Labelled photos from "DATASET jpg (matlab)", an image-classification folder in Marigra98/Turing-Dataset. The possible labels are: homogeneous, labyrinths, mixed spots-stripes, reversed spots, reversed spots-worms.

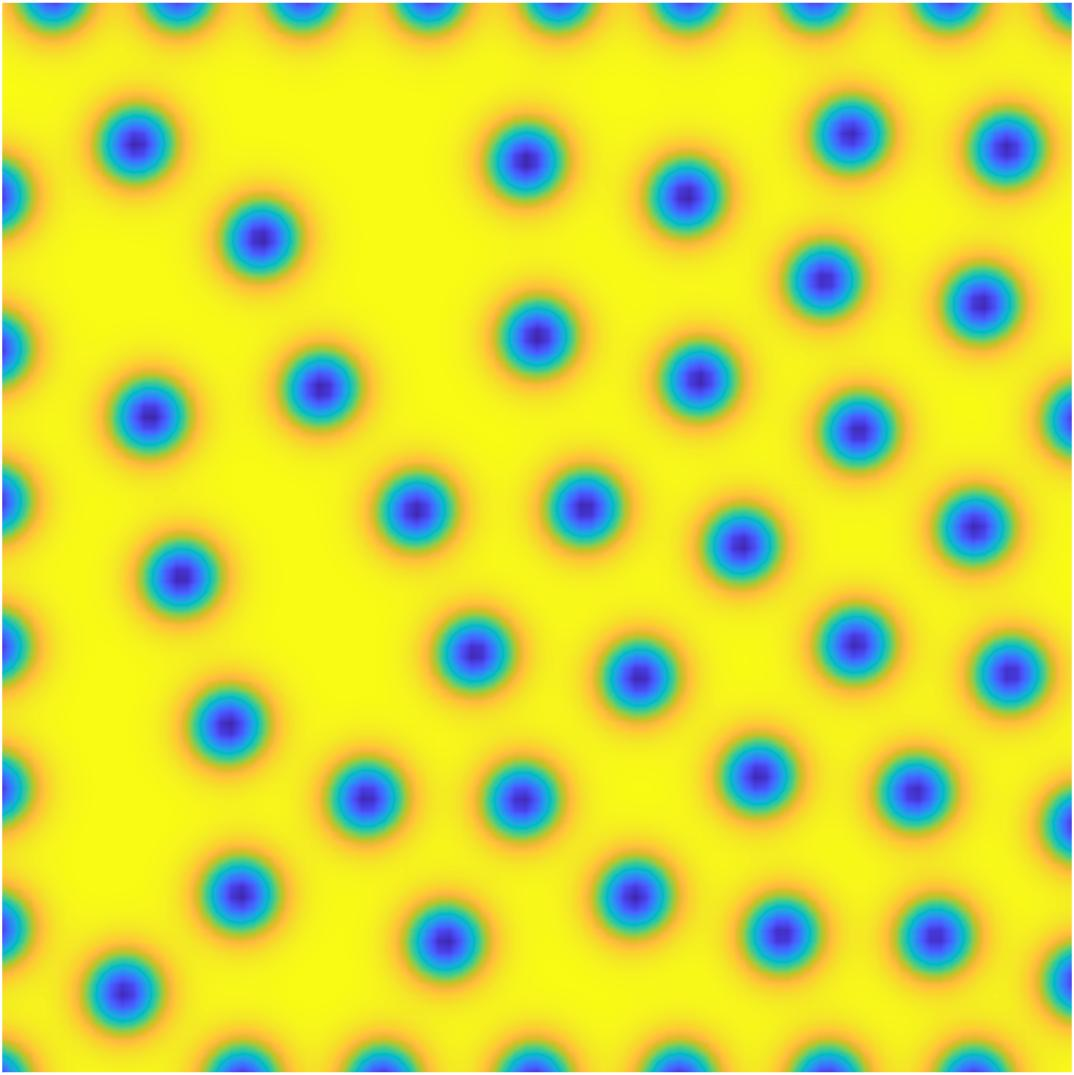
Label: reversed spots

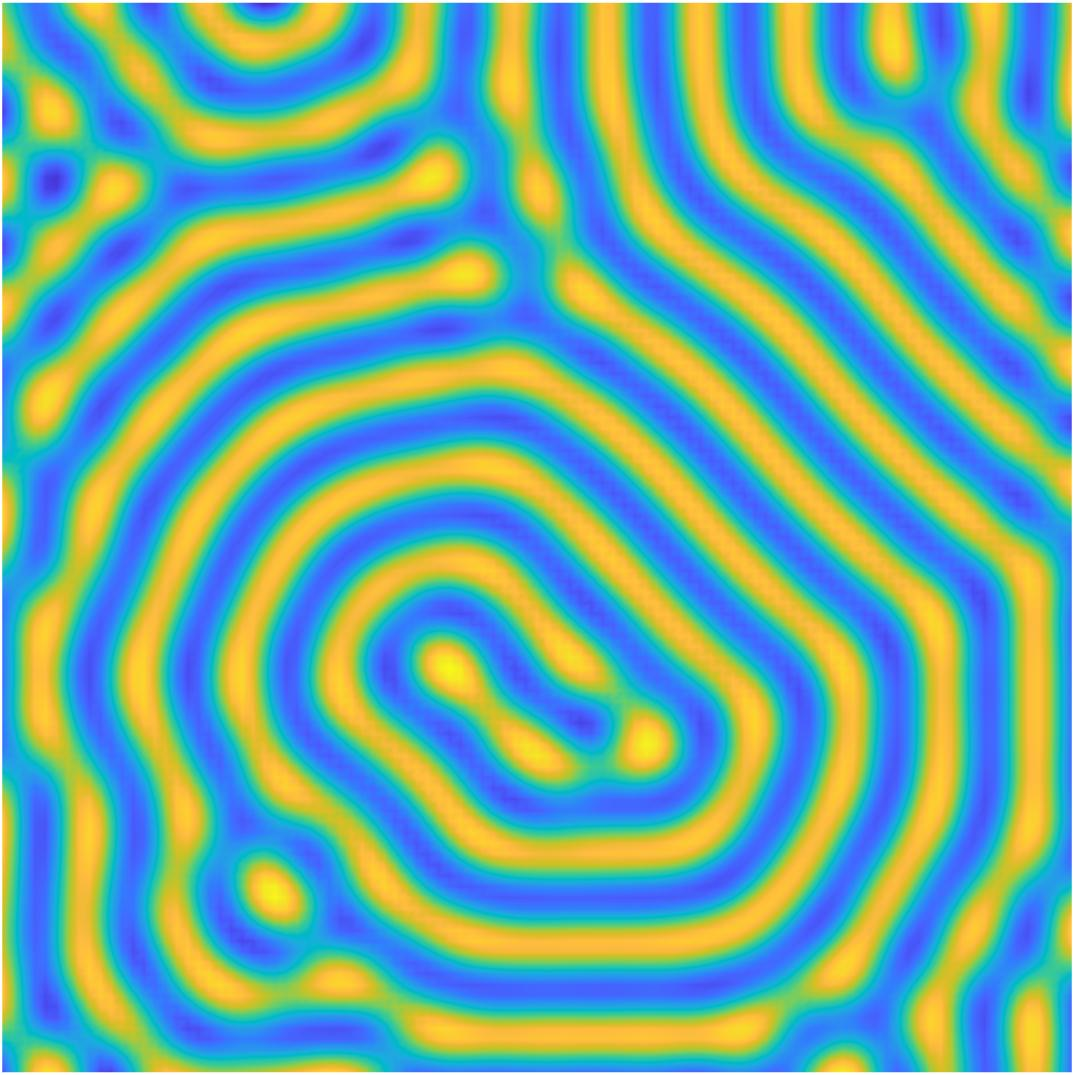
Label: mixed spots-stripes

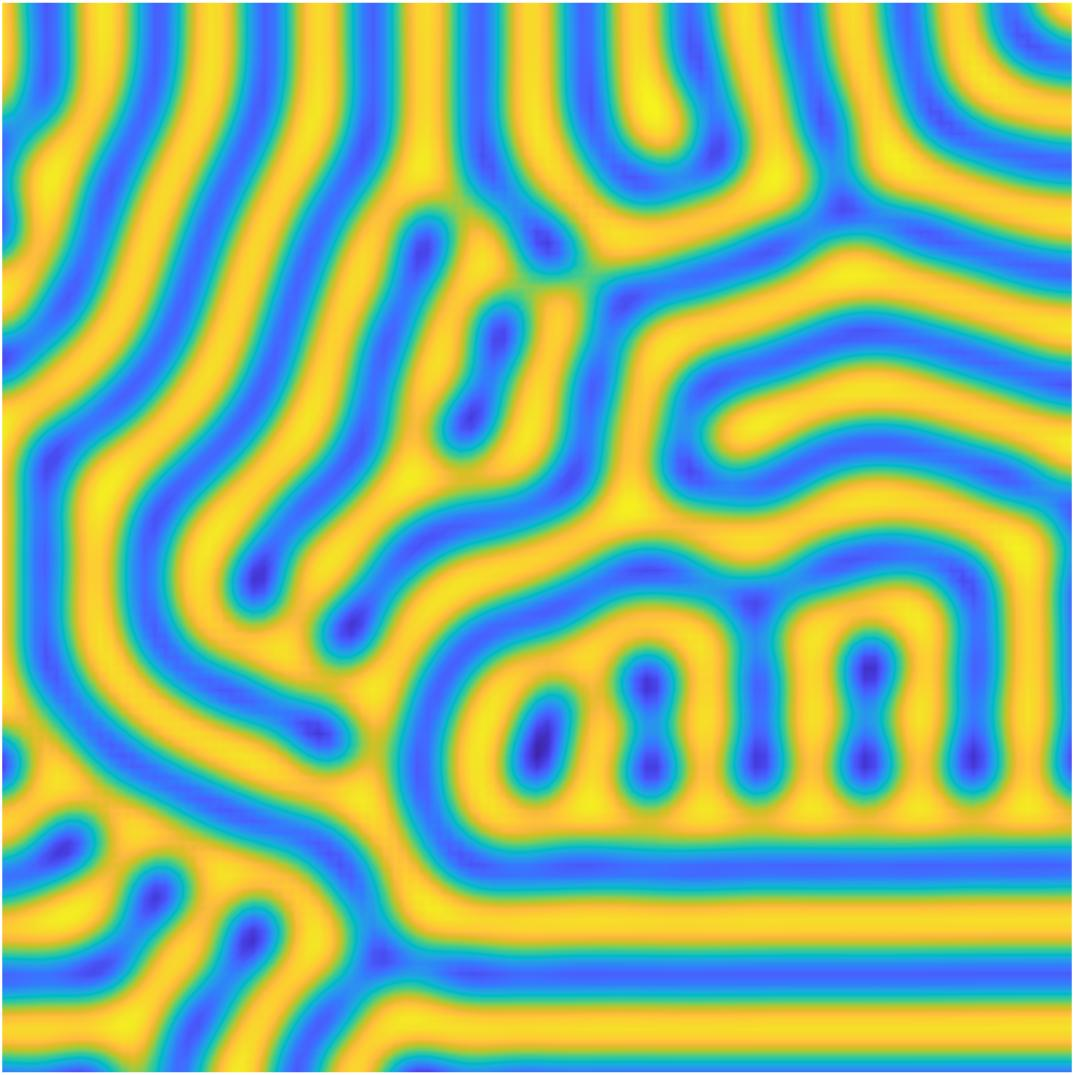
Label: labyrinths

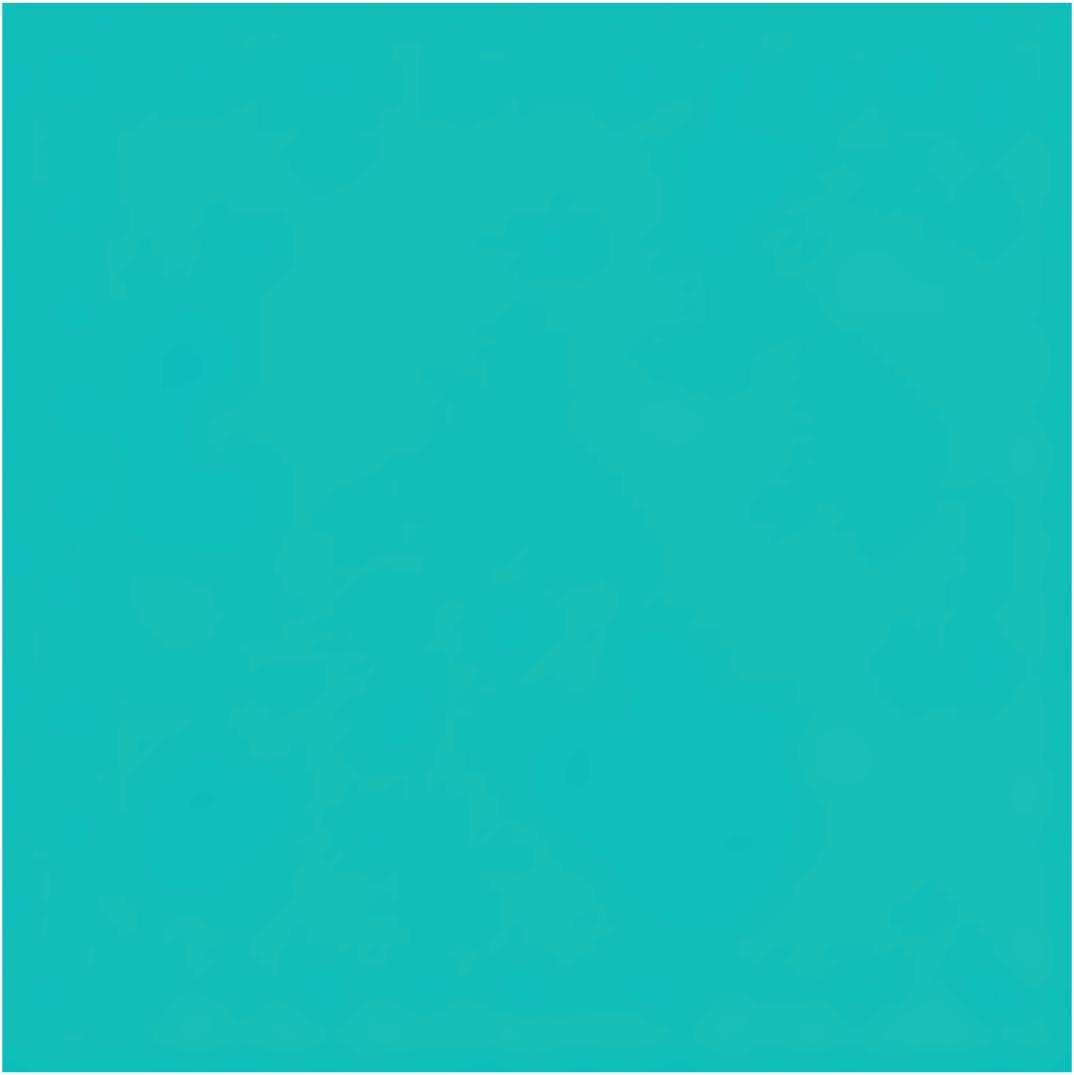
Label: homogeneous

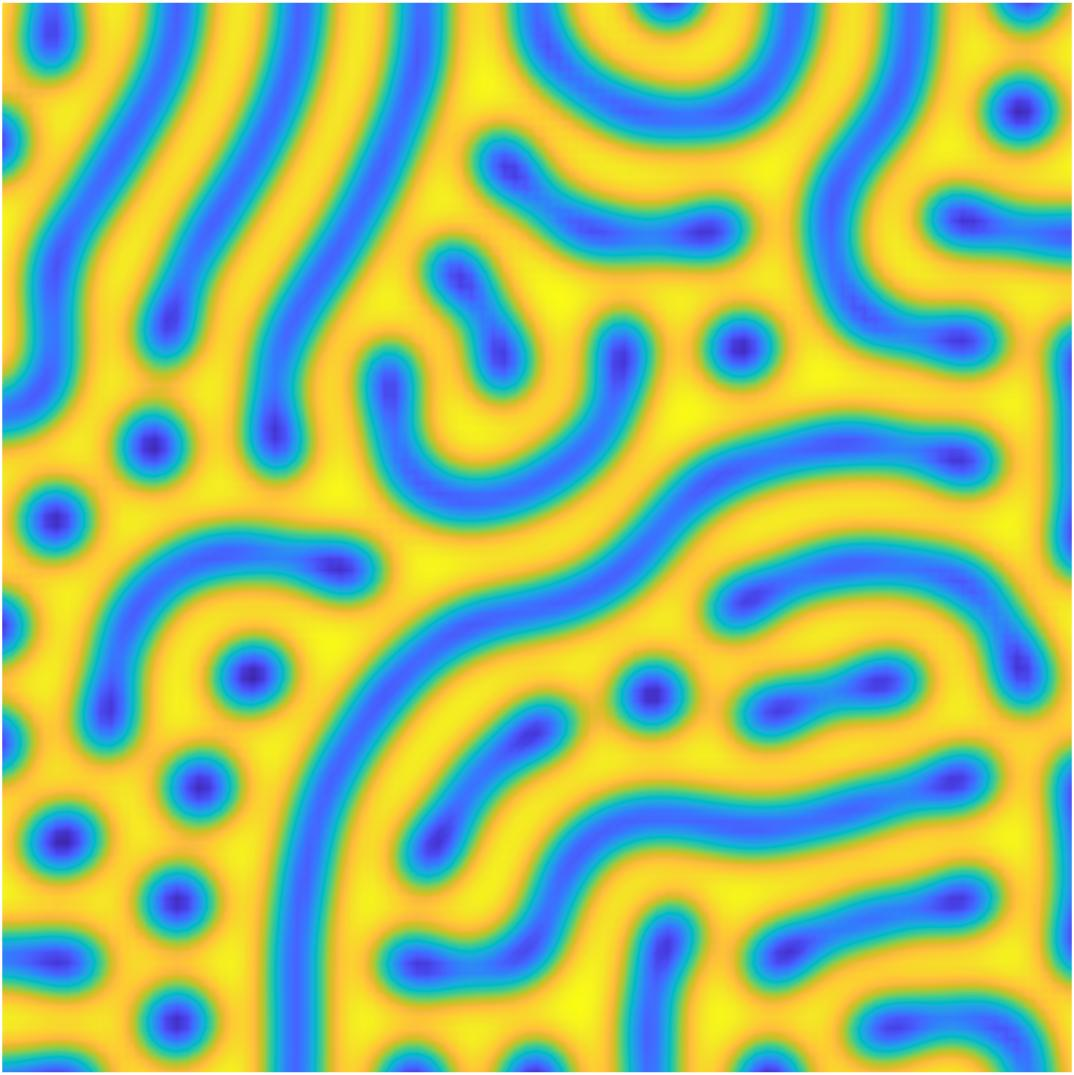
Label: reversed spots-worms

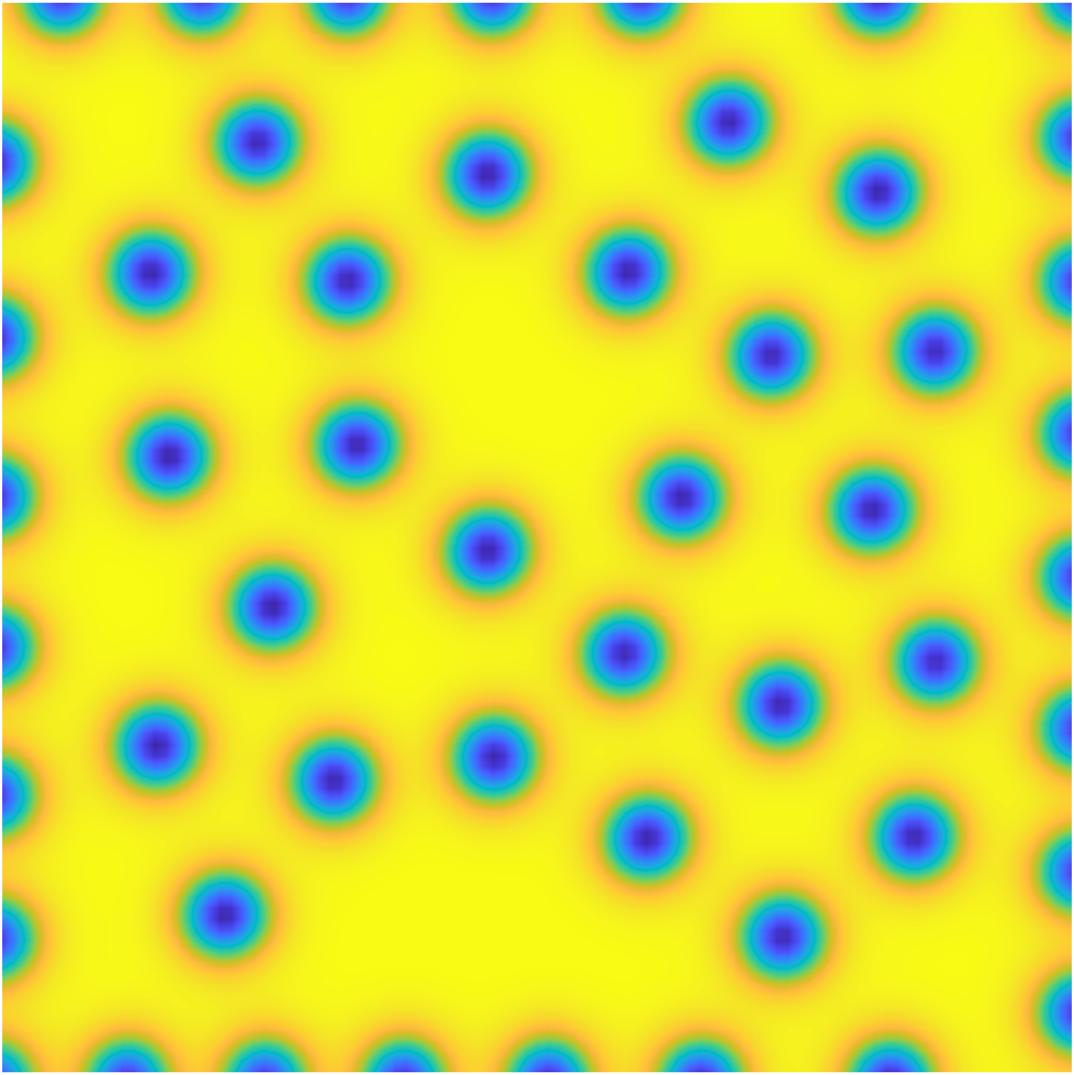
Label: reversed spots
